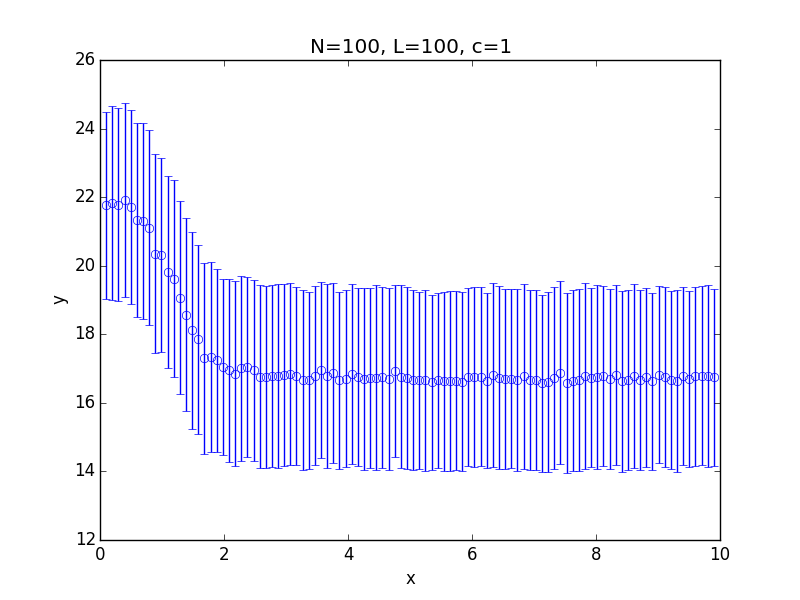

Values plotted in this chart, from the file beside it:
x; 0.100000; 0.199000; 0.298000; 0.397000; 0.496000; 0.595000; 0.694000; 0.793000; 0.892000; 0.991000; 1.090000; 1.189000; 1.288000; 1.387000; 1.486000; 1.585000; 1.684000; 1.783000; 1.882000; 1.981000; 2.080000; 2.179000; 2.278000
y; 21.76; 21.83; 21.79; 21.91; 21.7; 21.33; 21.3; 21.11; 20.35; 20.32; 19.82; 19.63; 19.07; 18.57; 18.12; 17.85; 17.3; 17.34; 17.24; 17.04; 16.95; 16.84; 17
std; 2.731; 2.827; 2.809; 2.832; 2.828; 2.829; 2.865; 2.852; 2.895; 2.836; 2.789; 2.871; 2.815; 2.814; 2.871; 2.753; 2.788; 2.773; 2.671; 2.562; 2.662; 2.701; 2.696
